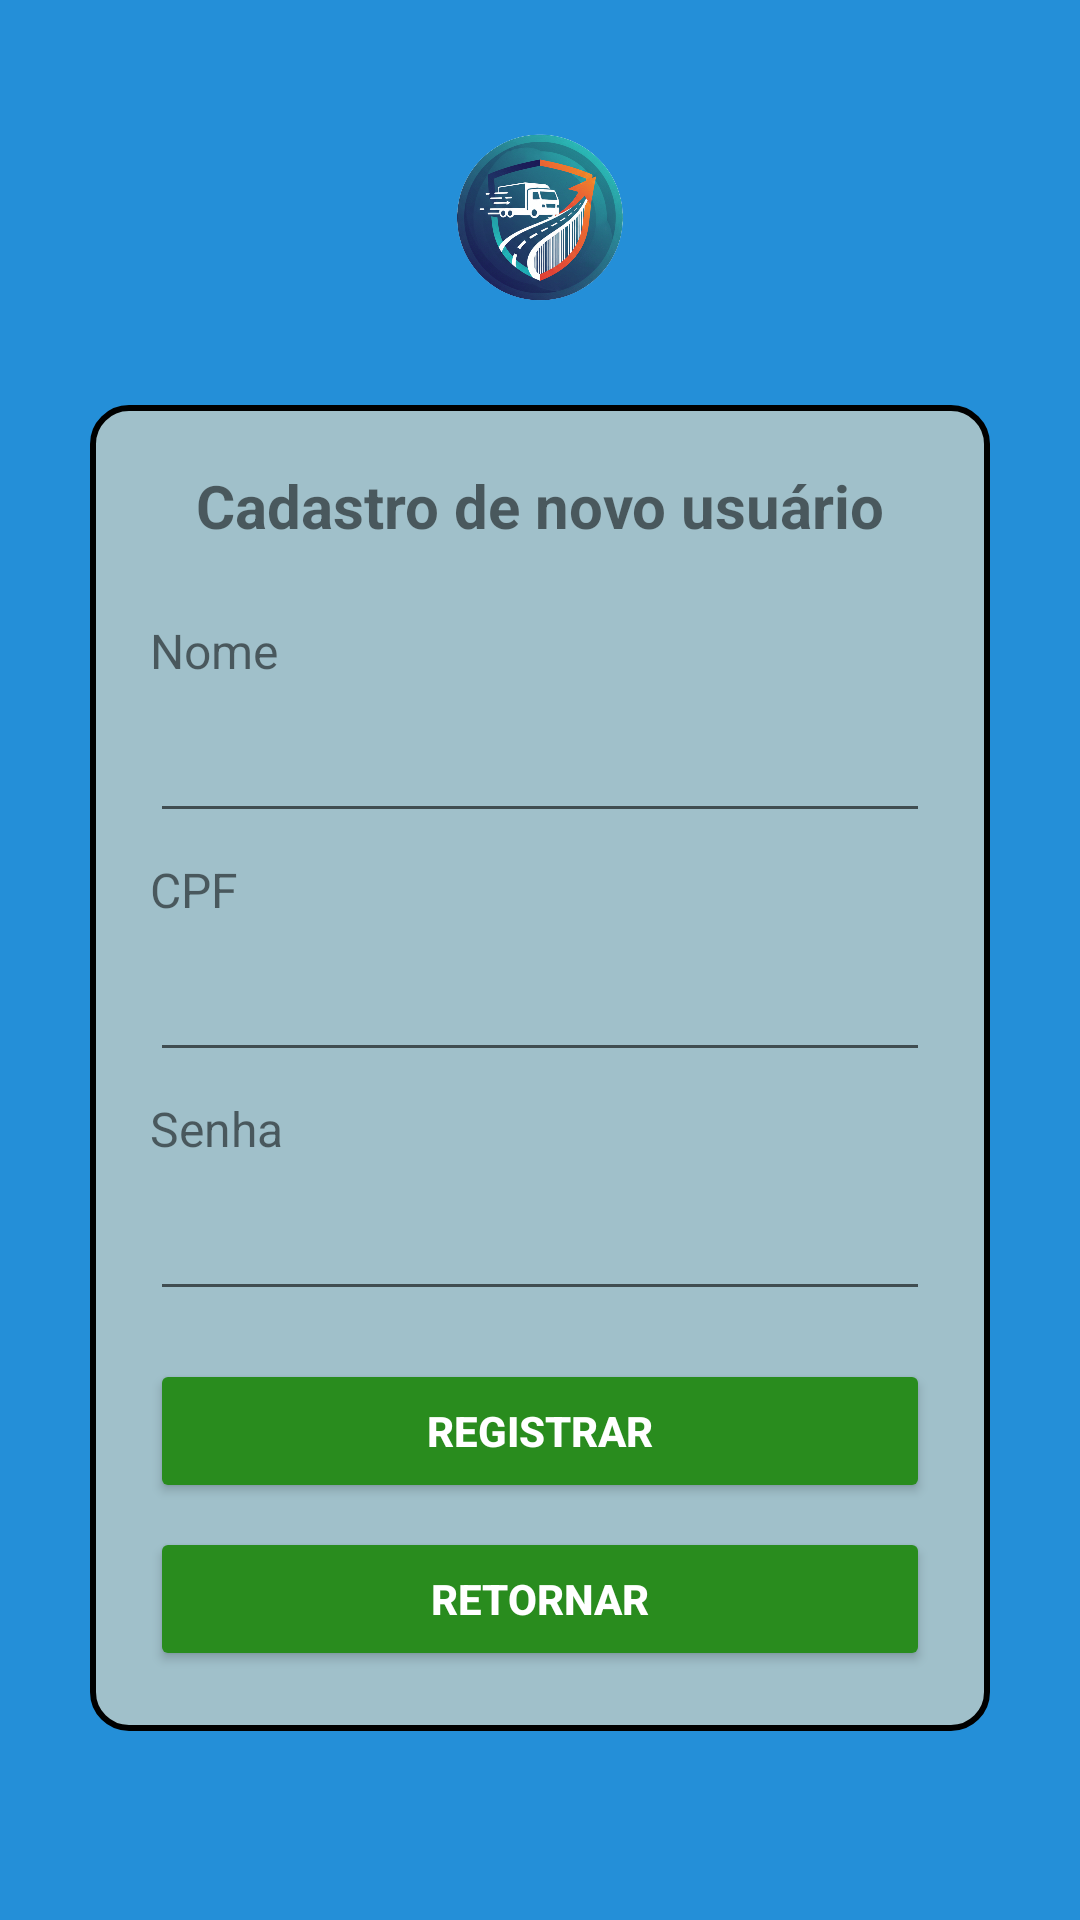

Write the Android layout XML for this screen, with the resource values it uses.
<!-- AndroidManifest.xml: application theme Theme.AtividadeFinal -->
<!-- res/layout/activity_cad_user.xml -->
<?xml version="1.0" encoding="utf-8"?>
<ScrollView xmlns:android="http://schemas.android.com/apk/res/android"
    xmlns:tools="http://schemas.android.com/tools"
    android:layout_width="match_parent"
    android:layout_height="match_parent"
    android:background="#248FD8"
    android:padding="30dp"
    tools:context=".CadUser">

    <LinearLayout
        android:layout_width="match_parent"
        android:layout_height="wrap_content"
        android:orientation="vertical">

        <ImageView
            android:id="@+id/imageView"
            android:layout_width="match_parent"
            android:layout_height="85dp"
            android:src="@drawable/logo"
            android:contentDescription="Logo"/>

        <LinearLayout
            android:layout_width="match_parent"
            android:layout_height="wrap_content"
            android:orientation="vertical"
            android:background="@drawable/borda_layout"
            android:padding="20dp"
            android:layout_marginTop="20dp">

            <TextView
                android:layout_width="match_parent"
                android:layout_height="wrap_content"
                android:text="Cadastro de novo usuário"
                android:textSize="20sp"
                android:textStyle="bold"
                android:gravity="center"
                android:layout_marginBottom="16dp"/>

            <TextView
                android:layout_width="match_parent"
                android:layout_height="wrap_content"
                android:text="Nome"
                android:textSize="16sp"
                android:layout_marginTop="8dp"/>
            <EditText
                android:id="@+id/edtNomeCad"
                android:layout_width="match_parent"
                android:layout_height="50dp"
                android:padding="10dp"
                android:inputType="textPersonName"/>

            <TextView
                android:layout_width="match_parent"
                android:layout_height="wrap_content"
                android:text="CPF"
                android:textSize="16sp"
                android:layout_marginTop="8dp"/>
            <EditText
                android:id="@+id/edtcpfCad"
                android:layout_width="match_parent"
                android:layout_height="50dp"
                android:padding="10dp"/>

            <TextView
                android:layout_width="match_parent"
                android:layout_height="wrap_content"
                android:text="Senha"
                android:textSize="16sp"
                android:layout_marginTop="8dp"/>
            <EditText
                android:id="@+id/edtsenhaCad"
                android:layout_width="match_parent"
                android:layout_height="50dp"
                android:padding="10dp"
                android:inputType="textPassword"/>

            <Button
                android:id="@+id/btregregistrar"
                android:layout_width="match_parent"
                android:layout_height="wrap_content"
                android:layout_marginTop="16dp"
                android:text="Registrar"
                android:textColor="#FFFFFF"
                android:backgroundTint="#298C1E"
                android:textStyle="bold"
                android:padding="12dp"/>

            <Button
                android:id="@+id/btretornar"
                android:layout_width="match_parent"
                android:layout_height="wrap_content"
                android:layout_marginTop="8dp"
                android:text="Retornar"
                android:textColor="#FFFFFF"
                android:backgroundTint="#298C1E"
                android:textStyle="bold"
                android:padding="12dp"/>

        </LinearLayout>
    </LinearLayout>

</ScrollView>
<!-- resources referenced by this layout -->
<resources>
  <!-- drawable borda_layout (drawable) -->
  <?xml version="1.0" encoding="utf-8"?>
  <shape xmlns:android="http://schemas.android.com/apk/res/android"
      android:shape="rectangle">
  
      <solid android:color="#A0C0CA" />
  
      <stroke
          android:width="2dp"
          android:color="@color/black" />
  
      <corners android:radius="12dp" />
  
      <padding
          android:left="8dp"
          android:top="8dp"
          android:right="8dp"
          android:bottom="8dp"/>
  </shape>
  <!-- drawable logo: png bitmap (drawable-v24, 177455 bytes) -->
  <style name="Theme.AtividadeFinal" parent="Theme.AppCompat.Light.DarkActionBar">
          
          <item name="colorPrimary">@color/purple_500</item>
          <item name="colorPrimaryDark">@color/purple_700</item>
          <item name="colorAccent">@color/teal_200</item>
          
      </style>
  <!-- not gathered from this repository: default colours our renderer supplied (Android Studio template values) -->
  <color name="purple_500">#FF6200EE</color>
  <color name="purple_700">#FF3700B3</color>
  <color name="teal_200">#FF03DAC5</color>
  <color name="black">#FF000000</color>
</resources>
